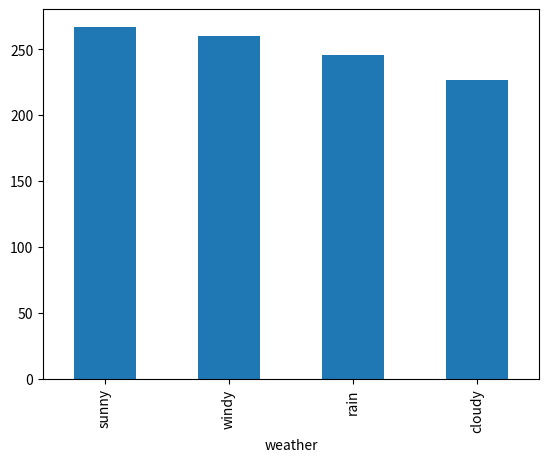

Generate this figure with matplotlib:
import pandas as pd
import numpy as np
import matplotlib.pyplot as plt
def main():

    data = np.random.choice(['sunny', 'rain', 'cloudy', 'windy'], 1000, p=[1/4.0, 1 / 4.0, 1 / 4.0, 1/4.0])
    df = pd.DataFrame(data=data, columns=['weather'])

    df['weather'].value_counts().plot(kind='bar')
    plt.show()

if (__name__) == "__main__":
    main()